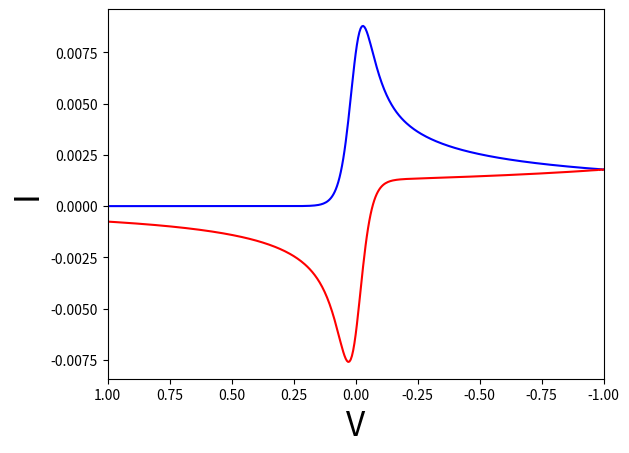

Python code for this plot:
import os, sys
import numpy as np
import matplotlib.pyplot as pyplot
import scipy.integrate as integrate
import scipy

def fermi(y, delta_G):
    return 1. / (1. + np.exp(E(y, delta_G) / kT))

def V_B(y, delta_G):
    return 0.5 * mass * omega * omega * (y_B - y) ** 2 + delta_G

def V_A(y):
    return 0.5 * mass * omega * omega * (y_A - y) ** 2

def E(y, delta_G):
    return V_B(y, delta_G) - V_A(y)

def marg_func_A(y):
    return np.exp(-(V_A(y) - V_A(y_A)) / kT)

def marg_func_B(y, delta_G):
    return np.exp(-(V_B(y, delta_G) - V_B(y_B, delta_G)) / kT)

def delta_G_func(t):
    if type(t) != type(np.array([1])):
        result_array = np.zeros((1))
        t_list = np.array([t])
    else:
        result_array = np.zeros(len(t))
        t_list = t
    for ii, t in enumerate(t_list):
        if t < tt[-1]:
            result_array[ii] = P_start - scan_rate * t
        else:
            result_array[ii] = P_end + scan_rate * (t - tt[-1])
    return result_array

def find_nearest(array, value):
    array = np.asarray(array)
    idx = (np.abs(array - value)).argmin()
    return idx

def a(t):
    try:
        if t > tt[-1]:
            ind = np.where(np.isclose(tt, t % tt[-1]))[0][0]
            return k_func(delta_G_func(t), 'b') + k_func(delta_G_func(t), 'f')
        else:
            ind = find_nearest(tt, t)
            return k_func(delta_G_func(t), 'b') + k_func(delta_G_func(t), 'f')
    except ValueError:
        return k_func(delta_G_func(t), 'b') + k_func(delta_G_func(t), 'f')

def b(t, c_A_temp):
    try:
        if t > tt[-1]:
            ind = np.where(np.isclose(tt, t % tt[-1]))[0][0]
            return k_func(delta_G_func(t), 'f')
        else:
            ind = find_nearest(tt, t)
            return k_func(delta_G_func(t), 'f')
    except ValueError:
        return k_func(delta_G_func(t), 'f')

def int_func_A(y, *args):
    delta_G = args[0]
    return marg_func_A(y) * fermi(y, delta_G)

def int_func_B(y, *args):
    delta_G = args[0]
    return marg_func_B(y, delta_G) * (1. - fermi(y, delta_G))

def int_func_A_ds(y, *args):
    delta_G = args[0]
    return marg_func_A(y) * fermi(y, delta_G) * (1. - fermi(y, delta_G))

def int_func_B_ds(y, *args):
    delta_G = args[0]
    return marg_func_B(y, delta_G) * (1. - fermi(y, delta_G)) * fermi(y, delta_G)

def k_func(energy, dir):
    if type(energy) != type(np.array([1])):
        result_array = np.zeros((1))
        energy_list = np.array([energy])
    else:
        result_array = np.zeros(len(energy))
        energy_list = energy
    for ii, energy in enumerate(energy_list):
        if dir == 'f':
            if MH:
                if energy in k_f_dict:
                    result_array[ii] = k_f_dict[energy]
                else:
                    k_f_dict[energy] = np.longdouble(Gamma * integrate.quad(int_func_A, -np.inf, np.inf, args=(energy,))[0] / norm_A)
                    result_array[ii] = k_f_dict[energy]
            else:
                result_array[ii] = Gamma * np.longdouble(np.exp(-alpha * epsilon * energy))
        if dir == 'b':
            if MH:
                if energy in k_b_dict:
                    result_array[ii] = k_b_dict[energy]
                else:
                    k_b_dict[energy] = np.longdouble(Gamma * integrate.quad(int_func_A, -np.inf, np.inf, args=(energy,))[0] / norm_A) * np.exp(energy / kT)
                    result_array[ii] = k_b_dict[energy]
            else:
                result_array[ii] = Gamma * np.longdouble(np.exp((1. - alpha) * epsilon * energy))
    if len(result_array) == 1:
        return result_array[0]
    else:
        return result_array

def exact_approx(u, tt):
    ds = tt[1] - tt[0]
    t = tt[-1]
    u = np.array(u)
    v = 1. - u
    return np.longdouble((np.sqrt(D * np.pi) - a(t) * (ds * (0.5 / np.sqrt(t) + np.sum(1. / np.sqrt(t - tt[1:-1]))) - 2 * np.sqrt(t))) ** -1) * np.longdouble(ds * (np.sum((-a(tt[1:-1]) * u[1:] + b(tt[1:-1], v[:-1]) - b(t, v[-1])) / np.sqrt(t - tt[1:-1])) + 0.5 * (b(0, v[0]) - b(t, v[-1])) / np.sqrt(t)) + 2. * b(t, v[-1]) * np.sqrt(t) + c_B_init * np.sqrt(D * np.pi)).flatten()[0]

import warnings
warnings.filterwarnings("ignore")

MH = False
reorg = 0.6
mass = 2000
y_A = 10
y_B = -10
# User should now enter reorg instead of omega, units of reorg are eV and should have symbol $\lambda$
# Range of reorg is (0.1-2.0 eV). Should only be entered for MHC
omega = np.sqrt(reorg / (27.211 * mass * 2 * y_A * y_A))
reorg = 0.6
# Gamma should now be called k_{0}^{MHC} or k_{0}^{BV}, depending on the ET theory used
# The units are s^-1, and the range is (1e-2 - 1e4 s^-1)
Gamma = 1e0
# The user will enter temperature in units of Kelvin (with variable name temp), which will then be converted to kT here
# No range needed
temp = 298.
kT = 3.18e-06 * temp
# D is in units of cm^{2} / sec, and has range of (1e-6,1e-4)
D = 1e-5
epsilon =  1. / kT
# Alpha for BV ET, should be $\alpha$ in the GUI, unitless, and range (0-1). Should only be entered for BV
alpha = 0.5
#scan_rate is in units of V/sec, and user should be entering value for scan_temp. The symbol for scan_rate in the GUI should be $\nu$
#range of scan_rate is (0.0001 - 1e4) V/sec
scan_temp = 1.
scan_rate = scan_temp / 27.211
time_steps = 401
c_A_init = 1
c_B_init = 1 - c_A_init

#P_list are the driving forces/voltages; user will enter V_start and V_end (in GUI as V_{start} and V_{end})
#No range needed
V_start = 1.0
V_end = -1.0
P_start = V_start / 27.211
P_end = V_end / 27.211
dt = abs(P_start - P_end) / (time_steps * scan_rate)
ds = dt
tt = np.linspace(0, dt * time_steps, time_steps)
P_list = np.linspace(P_start, P_end, time_steps)
norm_A = integrate.quad(marg_func_A, -np.inf, np.inf)[0]
norm_B = integrate.quad(marg_func_B, -np.inf, np.inf, args=(P_start,))[0]
k_f_dict = {}
k_b_dict = {}
u_approx = np.zeros((time_steps))
u_approx[0] = c_B_init
I = np.zeros((time_steps))

for ii in range(1, time_steps):
    u_approx[ii] = exact_approx(u_approx[:ii], tt[:ii + 1])
    I[ii] = k_func(delta_G_func(tt[ii]), 'f') * (1. - u_approx[ii]) - k_func(delta_G_func(tt[ii]), 'b') * u_approx[ii]
    if ii % 1 == 0:
        print('Done with time step ', ii, 'of ', time_steps)#'iter_steps, c_B, Gamma_A, Gamma_B = ',  u_approx[ii])

u_approx_rev = np.zeros((time_steps))
u_approx_rev[0] = u_approx[-1]
I_rev = np.zeros((time_steps))
I_rev[0] = I[-1]

for ii in range(1, time_steps):
    if u_approx_rev[ii-1] > 1 or u_approx_rev[ii-1] < 0:
        sys.exit()
    u_approx_rev[ii] = exact_approx(np.concatenate((u_approx, u_approx_rev[:ii])), np.concatenate((tt, tt[-1] + tt[:ii + 1])))
    if u_approx_rev [ii] == np.nan:
        print(u_approx_rev[ii])
        sys.exit()
        u_approx_rev[ii] == 1
    if ii == time_steps - 1:
        I_rev[ii] = k_func(delta_G_func(0), 'f') * (1. - u_approx_rev[ii]) - k_func(delta_G_func(0), 'b') * u_approx_rev[ii]
    else:
        I_rev[ii] = k_func(delta_G_func(tt[-1] + tt[ii]), 'f') * (1. - u_approx_rev[ii]) - k_func(delta_G_func(tt[-1] + tt[ii]), 'b') * u_approx_rev[ii]
    if ii % 1 == 0:
        print('Done with time step ', ii, 'of ', time_steps)#'iter_steps, c_B, Gamma_A, Gamma_B = ', u_approx_rev[ii])

pyplot.plot(P_list * 27.211, I, color='b')
pyplot.xlim(P_start * 27.211, P_end * 27.211)
pyplot.plot(P_list[::-1] * 27.211, I_rev, color='r')
pyplot.xlabel(r'V', fontsize=24)
pyplot.ylabel(r'I', fontsize=24)
pyplot.show()
